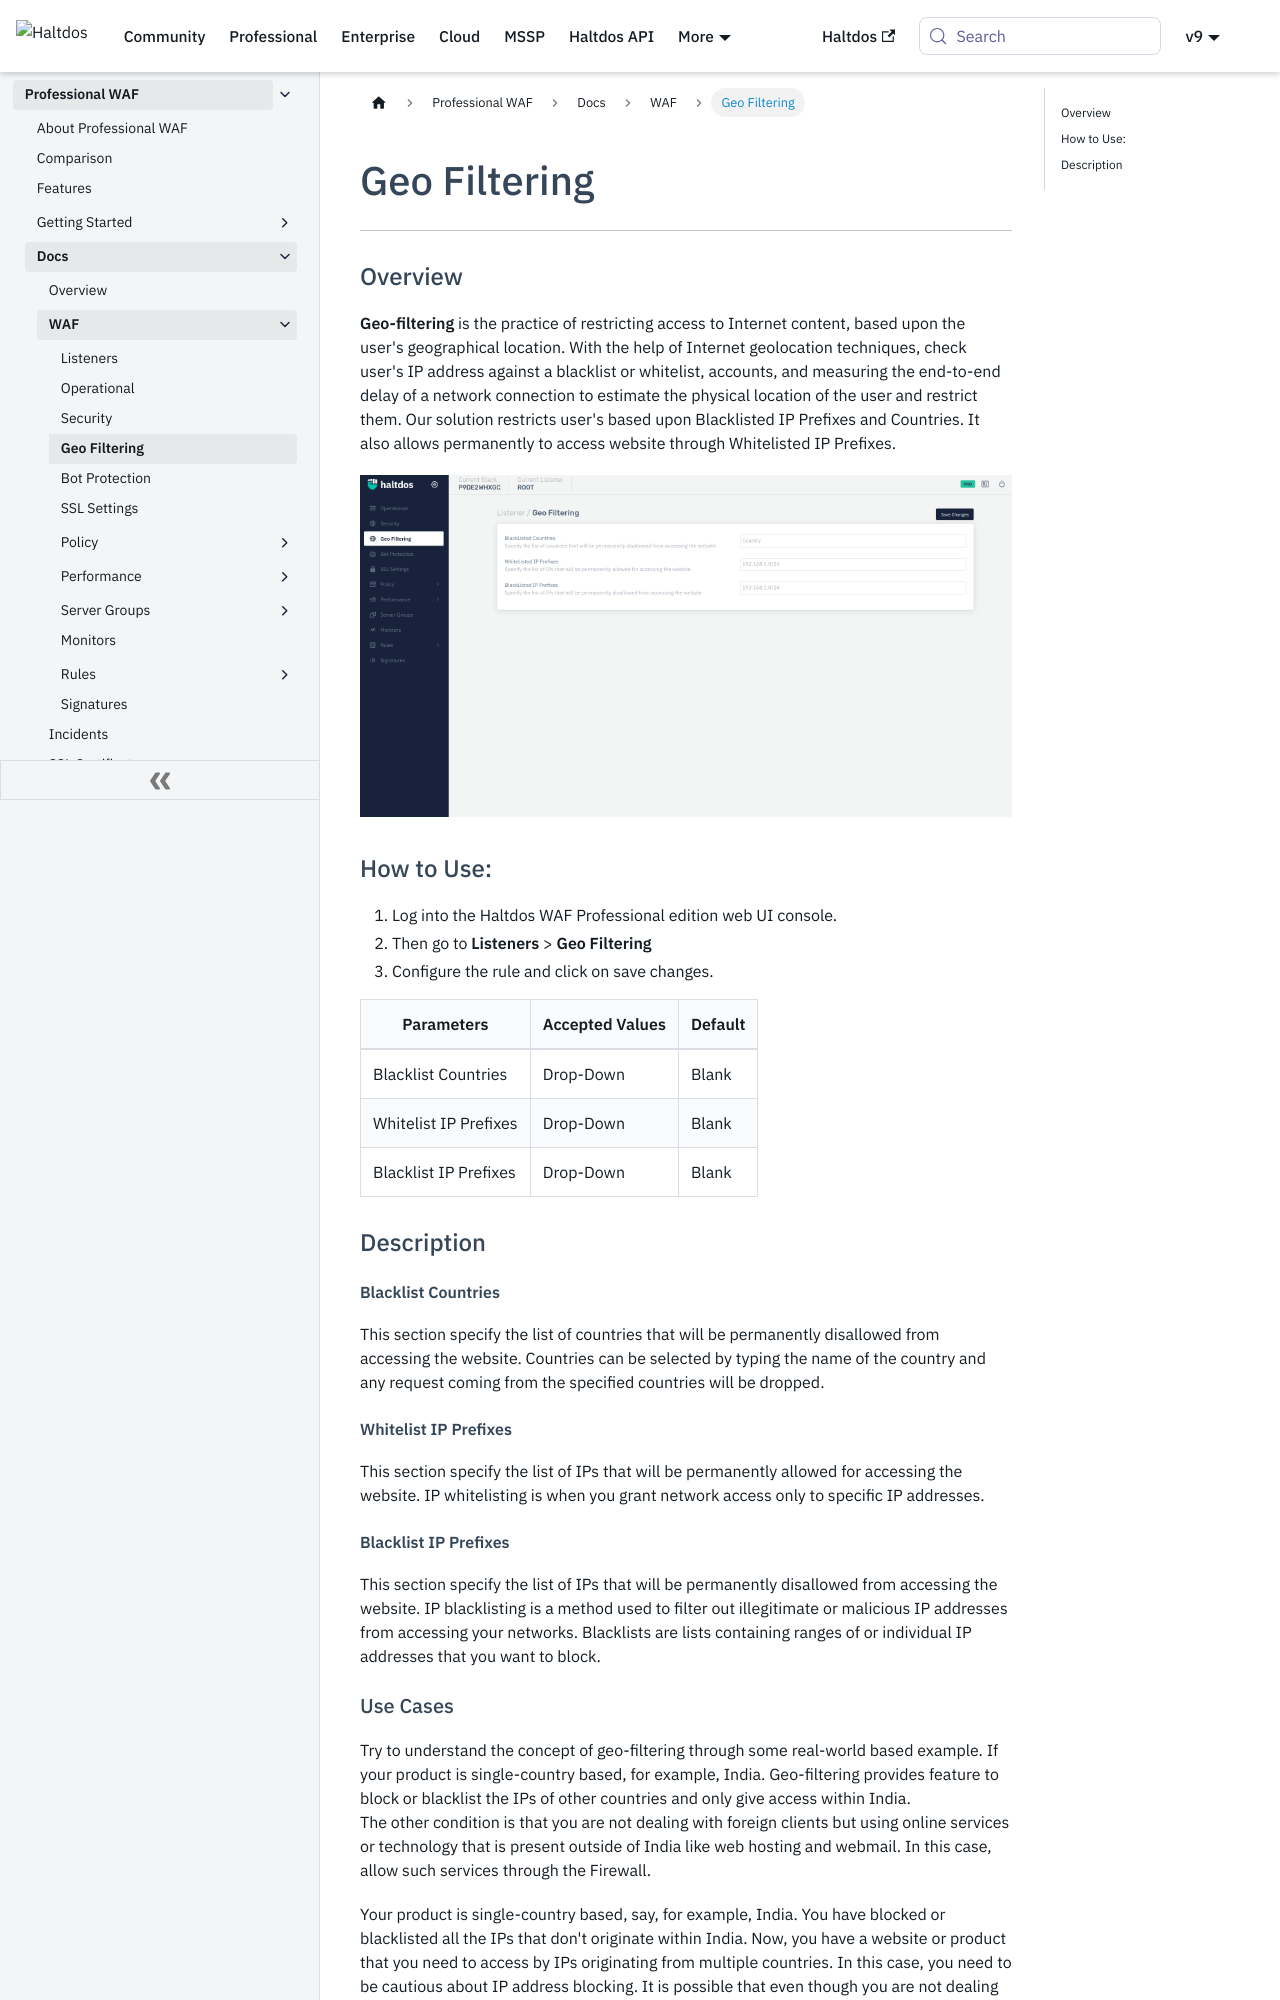

repository: halt-dos/hd-wiki-public · page: professional/docs/waf/geo_filtering/index.html · generator: docusaurus

---
sidebar_position: 4
---



# Geo Filtering


---

### Overview

**Geo-filtering** is the practice of restricting access to Internet content, based upon the user's geographical location. With the help of Internet geolocation techniques, check user's IP address against a blacklist or whitelist, accounts, and measuring the end-to-end delay of a network connection to estimate the physical location of the user and restrict them.
Our solution restricts user's based upon Blacklisted IP Prefixes and Countries. It also allows permanently to access website through Whitelisted IP Prefixes.  

![geo_filtering](/img/pro-waf/docs/geo_filtering.png)

### How to Use:
1. Log into the Haltdos WAF Professional edition web UI console.
2. Then go to **Listeners** > **Geo Filtering**
3. Configure the rule and click on save changes.

   
| Parameters            | Accepted Values | Default |
|-----------------------|-----------------|---------|
| Blacklist Countries   | Drop-Down       | Blank   |
| Whitelist IP Prefixes | Drop-Down       | Blank   |
| Blacklist IP Prefixes | Drop-Down       | Blank   |
   

### Description  

##### **Blacklist Countries**
This section specify the list of countries that will be permanently disallowed from accessing the website. Countries can be selected by typing the name of the country and any request coming from the specified countries will be dropped.  

##### **Whitelist IP Prefixes**
This section specify the list of IPs that will be permanently allowed for accessing the website. IP whitelisting is when you grant network access only to specific IP addresses.  

##### **Blacklist IP Prefixes**
This section specify the list of IPs that will be permanently disallowed from accessing the website. IP blacklisting is a method used to filter out illegitimate or malicious IP addresses from accessing your networks. Blacklists are lists containing ranges of or individual IP addresses that you want to block.
